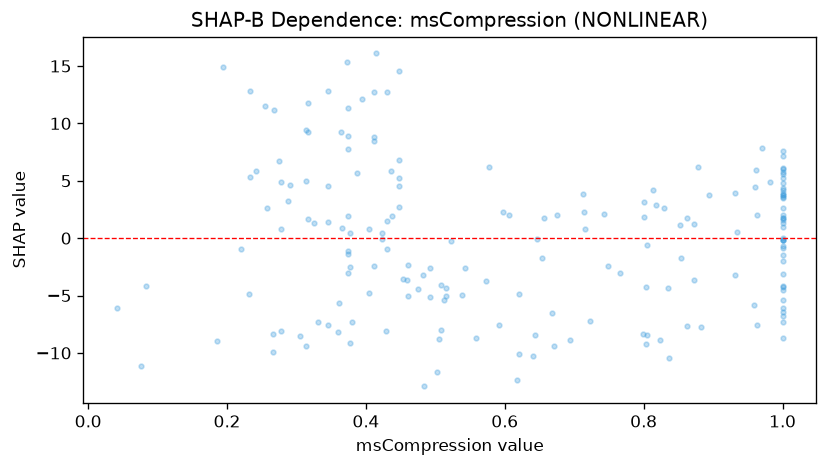

The table this chart was drawn from, first rows:
feature_value, shap_value
0.803, -4.271
0.423, 0.45
1.0, 1.331
1.0, 1.725
1.0, 3.567
1.0, -0.1241
1.0, -0.1575
0.186, -8.989
0.656, 1.796
0.448, 2.737
0.316, 1.706
0.377, -2.543
1.0, 5.595
1.0, -1.977
0.374, -3.017
0.436, 5.875
0.766, -3.033
1.0, -5.351
0.331, -7.27
0.959, -5.836
0.713, 3.871
0.931, 3.949
1.0, -4.262
0.454, -3.595
0.578, 6.175
0.493, -2.617
1.0, -1.491
1.0, -0.6758
0.266, -9.937
0.314, -9.368
0.813, 4.163
0.83, 2.656
0.36, -8.156
0.411, -2.428
0.873, -3.636
0.404, 0.7559
1.0, 1.558
1.0, 1.748
0.22, -0.9111
0.374, -1.358
0.374, 1.892
0.448, 5.241
0.365, 0.9232
1.0, 5.231
0.405, -4.798
0.982, 4.918
1.0, 7.608
0.325, 1.329
0.345, -7.576
1.0, 5.775
0.97, 7.899
1.0, 4.767
0.461, -5.072
0.448, 4.501
0.278, 4.918
0.305, -8.495
0.516, -5.001
0.377, 0.4232
0.041, -6.045
0.373, 15.36
... 128 more rows
